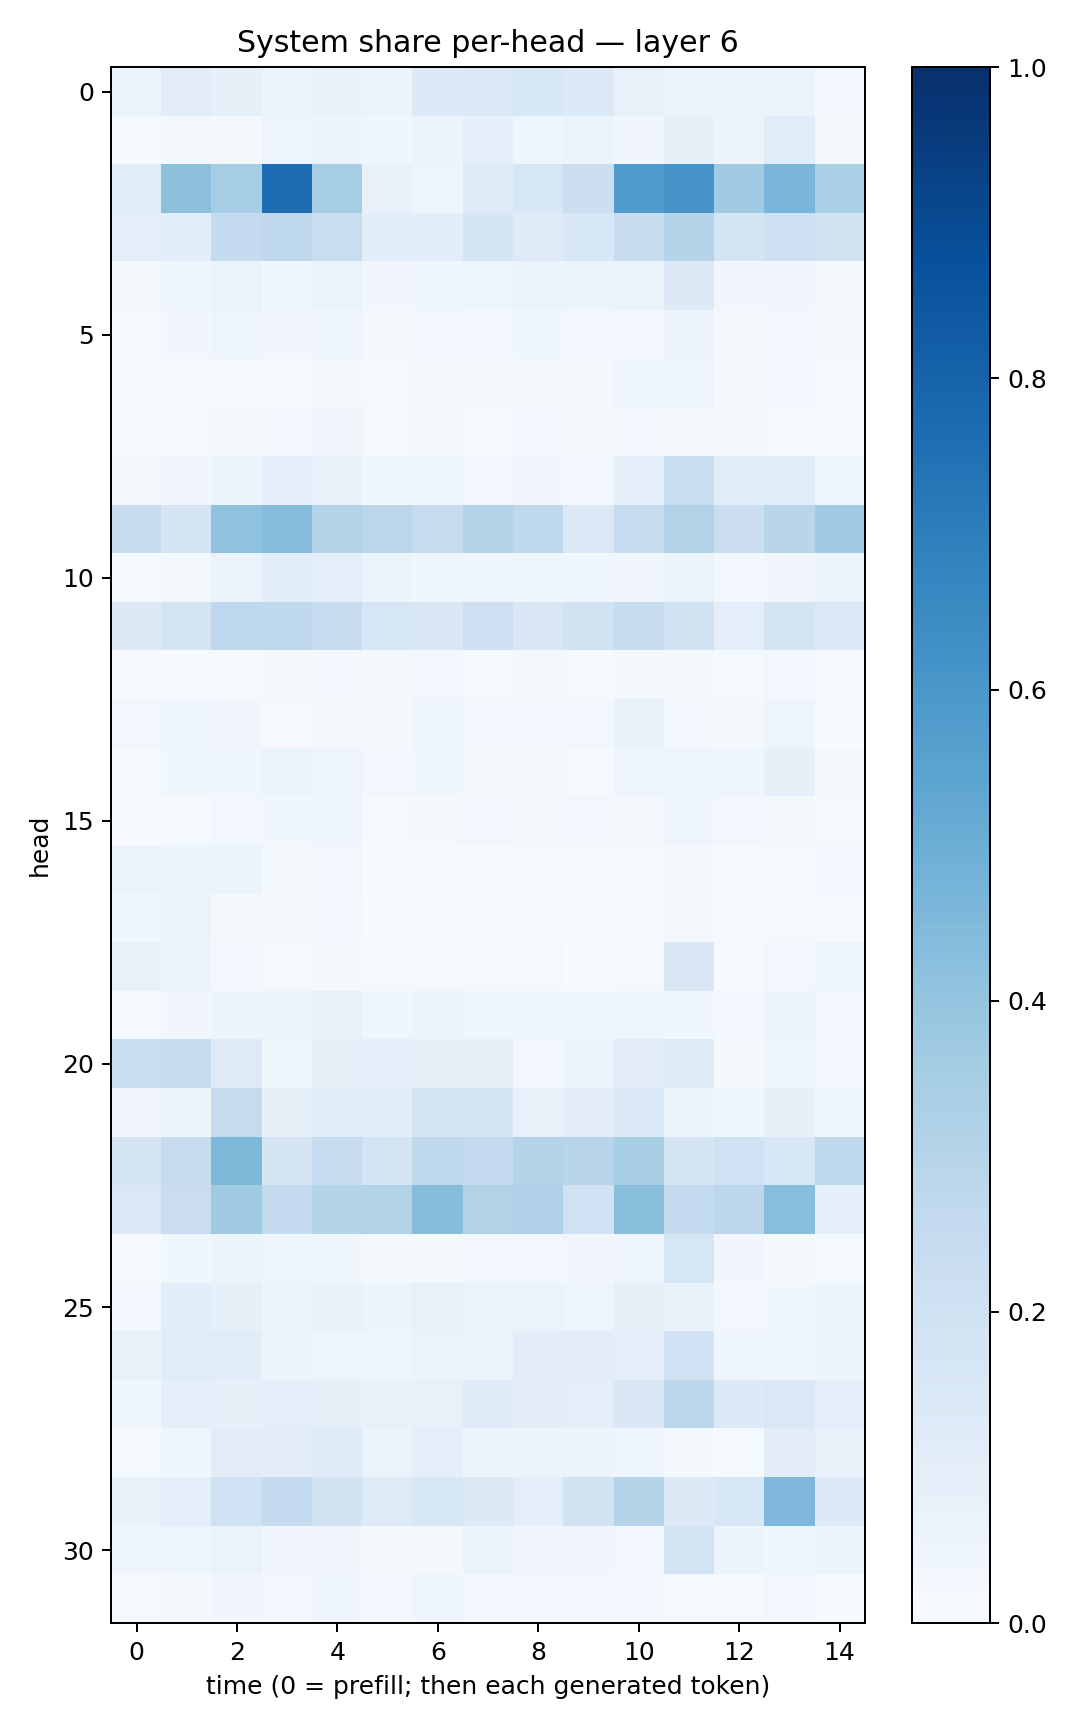

Source data for this figure (header and first rows):
0.05946955, 0.10963221, 0.084357135, 0.061255977, 0.06856321, 0.057437252, 0.13512541, 0.14029711, 0.15502621, 0.13560234, 0.07035883, 0.06359615, 0.05140087, 0.06502561, 0.028212177
0.01408, 0.01627, 0.02113, 0.04901, 0.05507, 0.04187, 0.05539, 0.08761, 0.04094, 0.05219, 0.03447, 0.08119, 0.05801, 0.1133, 0.01991
0.1154, 0.4156, 0.3533, 0.7655, 0.3552, 0.07179, 0.04948, 0.1233, 0.157, 0.219, 0.5822, 0.6104, 0.3649, 0.462, 0.3327
0.09776, 0.1056, 0.2567, 0.2727, 0.2333, 0.1085, 0.1057, 0.1698, 0.123, 0.1527, 0.2418, 0.3044, 0.1708, 0.204, 0.1914
0.0209, 0.04249, 0.0644, 0.03807, 0.06285, 0.03382, 0.0374, 0.0478, 0.05502, 0.05448, 0.06284, 0.1259, 0.03155, 0.03498, 0.01915
0.00987, 0.03452, 0.04961, 0.03195, 0.04542, 0.01673, 0.02929, 0.02435, 0.03738, 0.02455, 0.02949, 0.05693, 0.02074, 0.02957, 0.0209
0.007259, 0.01185, 0.01221, 0.01404, 0.02045, 0.009276, 0.01811, 0.02316, 0.01659, 0.02329, 0.04068, 0.04856, 0.02148, 0.02934, 0.008164
0.004854, 0.01076, 0.02068, 0.02544, 0.03393, 0.0145, 0.02003, 0.01519, 0.02544, 0.01961, 0.02529, 0.02213, 0.01625, 0.01458, 0.009327
0.01927, 0.03398, 0.05728, 0.09002, 0.0781, 0.0361, 0.04199, 0.02455, 0.03414, 0.03044, 0.08878, 0.2321, 0.1154, 0.1165, 0.03601
0.2358, 0.1681, 0.4097, 0.4346, 0.3074, 0.285, 0.246, 0.3079, 0.2733, 0.1371, 0.2428, 0.3149, 0.2196, 0.2897, 0.3647
0.01531, 0.02199, 0.05679, 0.1075, 0.09481, 0.05082, 0.04217, 0.04057, 0.04259, 0.03629, 0.03221, 0.06418, 0.02798, 0.03282, 0.05204
0.1322, 0.1775, 0.2661, 0.2686, 0.2438, 0.1607, 0.1517, 0.2124, 0.149, 0.1915, 0.2424, 0.19, 0.09681, 0.1734, 0.1401
0.007515, 0.007264, 0.01171, 0.01582, 0.03036, 0.01691, 0.02706, 0.01422, 0.01746, 0.01095, 0.01878, 0.02283, 0.01283, 0.02441, 0.00852
0.02478, 0.04101, 0.03216, 0.009795, 0.019, 0.01983, 0.04114, 0.02574, 0.02939, 0.02876, 0.06715, 0.02628, 0.02204, 0.04853, 0.007479
0.01256, 0.03658, 0.03652, 0.05916, 0.04863, 0.02464, 0.03755, 0.01902, 0.02095, 0.0138, 0.04986, 0.04202, 0.04498, 0.07965, 0.01776
0.01051, 0.015, 0.03059, 0.03714, 0.04152, 0.01294, 0.0174, 0.02439, 0.01973, 0.02837, 0.02209, 0.04029, 0.02463, 0.0204, 0.01383
0.06613, 0.05989, 0.05334, 0.01886, 0.02449, 0.003833, 0.007719, 0.006314, 0.00785, 0.008863, 0.01347, 0.02003, 0.005323, 0.01553, 0.02594
0.03623, 0.06582, 0.0216, 0.01578, 0.03114, 0.004457, 0.004195, 0.003348, 0.00352, 0.004545, 0.007996, 0.01955, 0.004222, 0.008927, 0.01108
0.07364, 0.06634, 0.02841, 0.01481, 0.01996, 0.009863, 0.01002, 0.007939, 0.009885, 0.003153, 0.007955, 0.1501, 0.009589, 0.02637, 0.04994
0.01455, 0.03322, 0.05794, 0.05989, 0.07187, 0.04435, 0.05431, 0.04318, 0.0396, 0.03655, 0.03959, 0.03847, 0.03122, 0.05216, 0.02957
0.2316, 0.2455, 0.1228, 0.03853, 0.07872, 0.08842, 0.07898, 0.08467, 0.03125, 0.06132, 0.1124, 0.1198, 0.01969, 0.04483, 0.02636
0.03352, 0.06548, 0.2432, 0.08314, 0.1159, 0.1163, 0.1779, 0.1688, 0.07049, 0.102, 0.1376, 0.05264, 0.04617, 0.07967, 0.04032
0.1721, 0.2426, 0.4557, 0.168, 0.2448, 0.1778, 0.2716, 0.2537, 0.3052, 0.2965, 0.3405, 0.1702, 0.2027, 0.1537, 0.272
0.1441, 0.2266, 0.3679, 0.2575, 0.297, 0.311, 0.4335, 0.3092, 0.3191, 0.2024, 0.4223, 0.2558, 0.2807, 0.4273, 0.09056
0.008574, 0.03735, 0.05107, 0.04095, 0.03634, 0.01663, 0.02236, 0.02537, 0.02517, 0.03303, 0.04325, 0.159, 0.03351, 0.02159, 0.01239
0.02993, 0.1088, 0.08263, 0.05565, 0.07659, 0.06249, 0.07614, 0.06457, 0.0629, 0.04969, 0.07845, 0.06978, 0.02757, 0.0362, 0.05177
0.07755, 0.1167, 0.1141, 0.05895, 0.04838, 0.04237, 0.0635, 0.06352, 0.1017, 0.1027, 0.09218, 0.2024, 0.04498, 0.03554, 0.05492
0.03552, 0.09108, 0.08104, 0.09797, 0.08467, 0.07208, 0.07728, 0.1225, 0.1018, 0.09803, 0.1501, 0.2788, 0.1344, 0.1463, 0.09669
0.01241, 0.04506, 0.1096, 0.104, 0.118, 0.06591, 0.092, 0.06044, 0.05792, 0.05464, 0.04215, 0.02253, 0.01398, 0.1018, 0.07377
0.06733, 0.09476, 0.2026, 0.2571, 0.1915, 0.1227, 0.1598, 0.132, 0.09539, 0.194, 0.3002, 0.1272, 0.1528, 0.45, 0.1331
0.03918, 0.04896, 0.06564, 0.03159, 0.03273, 0.01806, 0.02123, 0.06569, 0.03273, 0.03404, 0.02914, 0.1872, 0.06247, 0.04517, 0.06075
0.01147, 0.02218, 0.03201, 0.0241, 0.04674, 0.0258, 0.04327, 0.02353, 0.0242, 0.03001, 0.03117, 0.01248, 0.01435, 0.02656, 0.006103
